Run: headless pygame with SDL's dummy video driver; simulated clock (each Clock.tick advances the game by its frame time, no real sleeping); random seed 0; keys injected as events and as key.get_pressed() state; no mouse input.
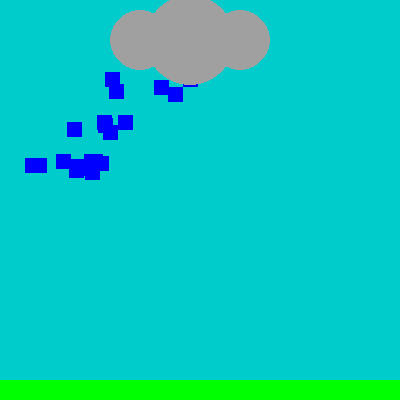
Frame 1 of 4 · flips 1–60 · no input
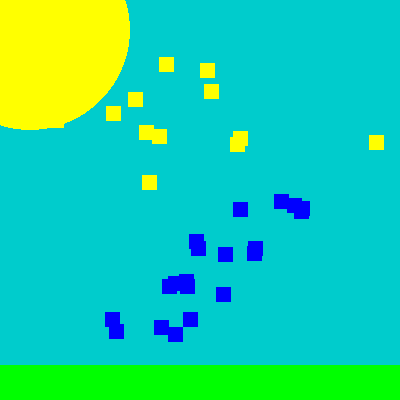
Frame 2 of 4 · flips 61–180 · tapped SPACE, RETURN · held RIGHT (→), D
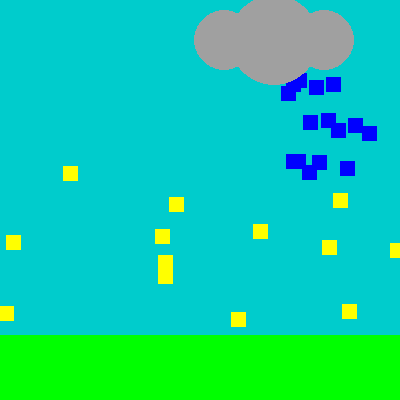
Frame 3 of 4 · flips 181–300 · held DOWN (↓), S
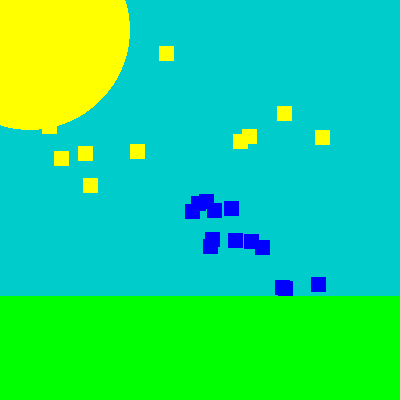
Frame 4 of 4 · flips 301–420 · held LEFT (←), A, UP (↑), W

The pygame program that drew these frames:

import pygame, sys, random
from pygame.locals import *

WINDOWWIDTH = 400
WINDOWHEIGHT = 400

MOVESPEED = 2

BLACK = (0, 0, 0)
GREEN = (0, 255, 0)
SKYBLUE = (0,204,204)
YELLOW = (255,255,0)
WHITE = (255, 255, 255)
RAINBLUE = (0,0,255)
GREY = (160,160,160)

NEWDROP = 20
DROPSIZE = 15

SWITHDROP = 120

GRASSHEIGHT = 20

SUNCENTER = 30
SUNRADIUS = 50

CLOUDDIRECTION = 6

def drawClouds (windowSurface, cloudXPos):
    pygame.draw.circle (windowSurface, GREY, (cloudXPos, 40), 30, 0)
    pygame.draw.circle (windowSurface, GREY, (cloudXPos + 50, 40), 45, 0)
    pygame.draw.circle (windowSurface, GREY, (cloudXPos + 100, 40), 30, 0)

def drawText (windowSurface, text, location, textcolor, backgroundcolor):
    fontObj = pygame.font.SysFont(None, 48)
    
    tSurfObj = fontObj.render(text, True, textcolor, backgroundcolor)
    
    tRectObj = tSurfObj.get_rect()
    
    tRectObj.center = location

    windowSurface.blit(tSurfObj, tRectObj)

def moveDrops (windowSurface, rain, sun, grass):
    for raindrop in rain[:]:
        raindrop.top += MOVESPEED
        if grass.colliderect(raindrop):
            grass.top -= MOVESPEED/2
            grass.height += MOVESPEED/2
            rain.remove(raindrop)

    for sundrop in sun[:]:
        (sundrop[0]).top += MOVESPEED
        (sundrop[0]).left += MOVESPEED * sundrop[1]
        if grass.colliderect(sundrop[0]):
            grass.top -= MOVESPEED
            grass.height += MOVESPEED
            sun.remove(sundrop)

def main():
    pygame.init()
    mainClock = pygame.time.Clock()
    
    windowSurface = pygame.display.set_mode((WINDOWWIDTH, WINDOWHEIGHT), 0, 32)
    pygame.display.set_caption('Growing Grass')
    
    cloudXPos = 20
    cloudDirection = 6
    
    dropCounter = 0
    grass = pygame.Rect(0, (WINDOWHEIGHT - GRASSHEIGHT), WINDOWWIDTH, GRASSHEIGHT)
    rain = []
    sun = []
    for i in range(10):
        rain.append(pygame.Rect(random.randint(cloudXPos, cloudXPos+100-DROPSIZE), random.randint(30,30+DROPSIZE), DROPSIZE, DROPSIZE))

    rainSunCounter = 0
    rainOrShine = 'rain'
    
    while True:
        for event in pygame.event.get():
            if event.type == QUIT:
                pygame.quit()
                sys.exit()

        rainSunCounter += 1
        if rainSunCounter >= SWITHDROP:
            rainSunCounter = 0
            if rainOrShine == 'rain':
                rainOrShine = 'sun'
            else:
                rainOrShine = 'rain'
        
        dropCounter += 1
        if dropCounter >= NEWDROP:
            dropCounter = 0
            for i in range (5):
                if rainOrShine == 'rain':
                    rain.append(pygame.Rect(random.randint(cloudXPos, cloudXPos+100-DROPSIZE), random.randint(30,30+DROPSIZE), DROPSIZE, DROPSIZE))
                else:
                    sun.append ([pygame.Rect(random.randint(SUNCENTER-SUNRADIUS, SUNCENTER+SUNRADIUS),random.randint(SUNCENTER-SUNRADIUS, SUNCENTER+SUNRADIUS), DROPSIZE, DROPSIZE),random.choice([0,0.25,0.5,0.75,1,1.5,2,2.5,3,5])])

        if rainOrShine == 'rain':
            if cloudDirection == 6:
                cloudXPos += MOVESPEED
                if cloudXPos + 100 > WINDOWWIDTH:
                    cloudDirection = 4
            
            elif cloudDirection == 4:
                cloudXPos -= MOVESPEED
                if cloudXPos < 0:
                    cloudDirection = 6
        
        windowSurface.fill(SKYBLUE)

        moveDrops (windowSurface, rain, sun, grass)

        if grass.top < 0:
            rain = []
            sun = []
            break

        for i in range(len(sun)):
            pygame.draw.rect(windowSurface, YELLOW, sun[i][0])
        for i in range(len(rain)):
            pygame.draw.rect(windowSurface, RAINBLUE, rain[i])

        if rainOrShine == 'sun':
            pygame.draw.circle(windowSurface, YELLOW, (SUNCENTER, SUNCENTER), SUNRADIUS*2, 0)
        else:
            drawClouds (windowSurface, cloudXPos)
        
        pygame.draw.rect(windowSurface, GREEN, grass)
        
        pygame.display.update()
        mainClock.tick(60)
    
    while True:
        windowSurface.fill(GREEN)
        
        drawText (windowSurface, 'END', (WINDOWWIDTH/2,WINDOWHEIGHT/2), BLACK, GREEN)
        
        for event in pygame.event.get():
            if event.type == QUIT:
                pygame.quit()
                sys.exit()

        pygame.display.update()

main ()
